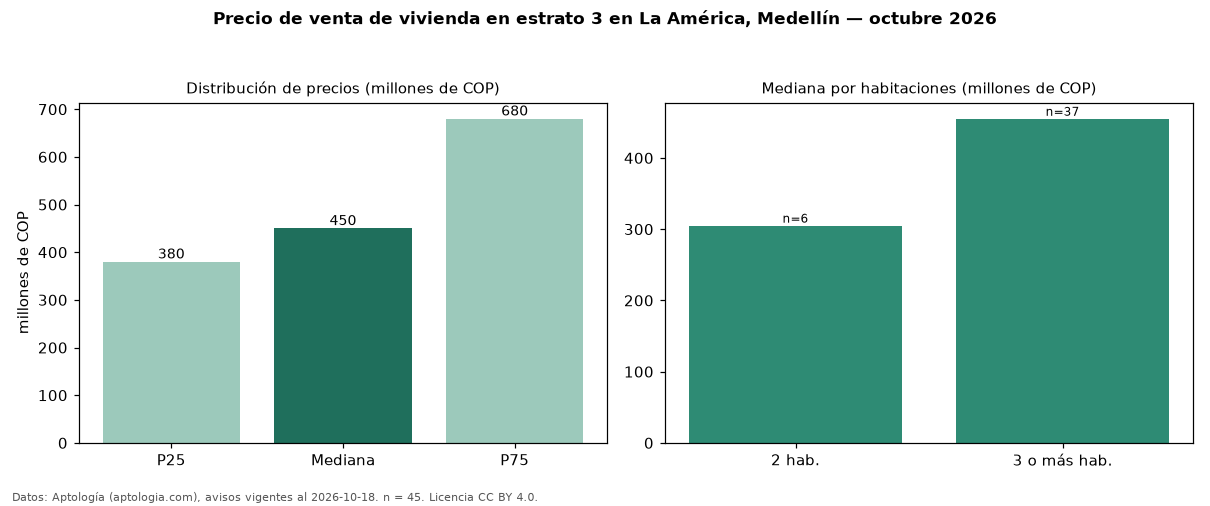

Data behind this chart, as committed beside it:
seccion, metrica, valor, moneda, n
precio, p25, 380000000, COP, 45
precio, mediana, 450000000, COP, 45
precio, p75, 680000000, COP, 45
precio, minimo, 239000000, COP, 45
precio, maximo, 3100000000, COP, 45
m2, mediana_precio_m2, 4932127, COP, 44
m2, area_mediana_m2, 87.6, m2, 44
banos, mediana_banos, 2.0, , 
parqueadero, pct_con_parqueadero, 41.7, %, 36
estrato, estrato_mas_frecuente, 3, , 45
habitaciones, 2, 305000000, COP, 6
habitaciones, 3+, 455000000, COP, 37
fuente, fecha_datos, 2026-10-18, , 
fuente, atribucion, https://www.aptologia.com/venta/medellin…, , 
fuente, licencia, CC BY 4.0, , 
